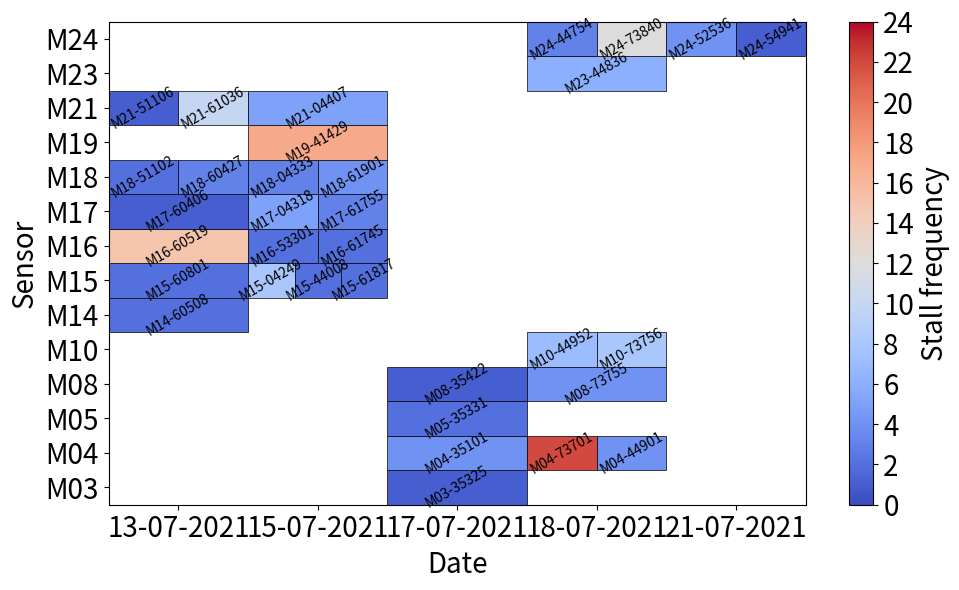

This chart was generated by the following Python code:
import pandas as pd
import matplotlib.pyplot as plt
import numpy as np
from matplotlib.patches import Rectangle

# Sample data
data = [
    ['13-07-2021', 'M14', 'M14-60508', 2],
    ['13-07-2021', 'M15', 'M15-60801', 2],
    ['13-07-2021', 'M16', 'M16-60519', 15],
    ['13-07-2021', 'M17', 'M17-60406', 1],
    ['13-07-2021', 'M18', 'M18-51102', 2],
    ['13-07-2021','M18', 'M18-60427', 3],
    ['13-07-2021','M21', 'M21-51106', 1],
    ['13-07-2021','M21', 'M21-61036', 10],
    ['15-07-2021','M15', 'M15-04249', 8],
    ['15-07-2021','M15', 'M15-44008', 2],
    ['15-07-2021','M15', 'M15-61817', 2],
    ['15-07-2021','M16', 'M16-53301', 2],
    ['15-07-2021','M16', 'M16-61745', 2],
    ['15-07-2021','M17', 'M17-04318', 5],
    ['15-07-2021','M17', 'M17-61755', 3],
    ['15-07-2021','M18', 'M18-04333', 3],
    ['15-07-2021','M18', 'M18-61901', 4],
    ['15-07-2021','M19', 'M19-41429', 17],
    ['15-07-2021','M21', 'M21-04407', 5],
    ['17-07-2021','M03', 'M03-35325', 1],
    ['17-07-2021','M04', 'M04-35101', 4],
    ['17-07-2021','M05', 'M05-35331', 2],
    ['17-07-2021','M08', 'M08-35422', 1],
    ['18-07-2021','M04', 'M04-73701', 22],
    ['18-07-2021','M04', 'M04-44901', 4],
    ['18-07-2021','M08', 'M08-73755', 4],
    ['18-07-2021','M10', 'M10-44952', 7],
    ['18-07-2021','M10', 'M10-73756', 8],
    ['18-07-2021','M23', 'M23-44836', 6],
    ['18-07-2021','M24', 'M24-44754', 3],
    ['18-07-2021','M24', 'M24-73840', 12],
    ['21-07-2021','M24', 'M24-52536', 4],
    ['21-07-2021','M24', 'M24-54941', 1],
]

df = pd.DataFrame(data, columns=['date', 'sensor', 'file_id', 'value'])

# Create numerical sorting key for sensors (M01 first)
df['sensor_num'] = df['sensor'].str.extract('(\d+)').astype(int)

# Get unique sorted sensors (M01 first, then M02, M03)
sorted_sensors = sorted(df['sensor'].unique(), key=lambda x: int(x[1:]))  # ['M01', 'M02', 'M03']
sorted_dates = sorted(df['date'].unique())

# Prepare data - ensure proper grouping
pivot_values = df.groupby(['sensor', 'date'])['value'].apply(list).unstack()
pivot_ids = df.groupby(['sensor', 'date'])['file_id'].apply(list).unstack()

# Reindex to ensure correct order
pivot_values = pivot_values.reindex(sorted_sensors)[sorted_dates]
pivot_ids = pivot_ids.reindex(sorted_sensors)[sorted_dates]

# Create figure
fig, ax = plt.subplots(figsize=(10, 6))

# Get colormap and normalize
#cmap = plt.cm.Paired
#max_val = df['value'].max()
#norm = plt.Normalize(0, max_val)

#Get colormap and normalize with fixed range 0-24
cmap = plt.cm.coolwarm
norm = plt.Normalize(vmin=0, vmax=24)  # ← Key change



# Plot each cell
for i, sensor in enumerate(sorted_sensors):
    for j, date in enumerate(sorted_dates):
        # Check if data exists for this sensor-date combination
        if date in pivot_values.columns and sensor in pivot_values.index:
            values = pivot_values.loc[sensor, date]
            file_ids = pivot_ids.loc[sensor, date]

            if isinstance(values, list):
                n_values = len(values)

                # Calculate cell position (M01 at TOP)
                x_center = j + 0.5
                y_center = i + 0.5  # Now M01 is at y=0.5 (top)

                # Plot each sub-value
                for k, (val, fid) in enumerate(zip(values, file_ids)):
                    x_pos = x_center - 0.5 + (k + 0.5) * (1/n_values)

                    # Draw rectangle
                    rect = Rectangle(
                        (x_pos - 0.5/n_values, y_center - 0.5),
                        width=1/n_values,
                        height=1,
                        facecolor=cmap(norm(val)),
                        edgecolor='black',
                        linewidth=0.5
                    )
                    ax.add_patch(rect)

                    # Add text
                    ax.text(
                        x_pos, y_center,
                        f"{fid}",
                        ha='center', va='center',
                        rotation=30,  # Diagonal text at 30 degrees
                        rotation_mode='anchor',  # Ensures proper centering
                        fontsize=10
                    )

# Set axis limits
ax.set_xlim(0, len(sorted_dates))
ax.set_ylim(0, len(sorted_sensors))

# Set ticks and labels (M01 at TOP)
ax.set_xticks(np.arange(len(sorted_dates)) + 0.5)
ax.set_xticklabels(sorted_dates)
ax.set_yticks(np.arange(len(sorted_sensors)) + 0.5)
ax.set_yticklabels(sorted_sensors)
ax.tick_params(axis='x', labelsize=20)  # Increase x-axis tick label size
ax.tick_params(axis='y', labelsize=20)  # Increase x-axis tick label size

# Add colorbar with fixed range
sm = plt.cm.ScalarMappable(cmap=cmap, norm=norm)
sm.set_array([])
cbar = plt.colorbar(sm, ax=ax, label='Stall frequency', pad=0.05)
cbar.set_label('Stall frequency', size=20, weight='normal')
cbar.set_ticks(np.arange(0, 25, 2))  # Clean tick intervals
cbar.ax.tick_params(labelsize=20)

plt.xlabel('Date', fontsize = 20)
plt.ylabel('Sensor', fontsize = 20)
plt.tight_layout()
plt.show()



